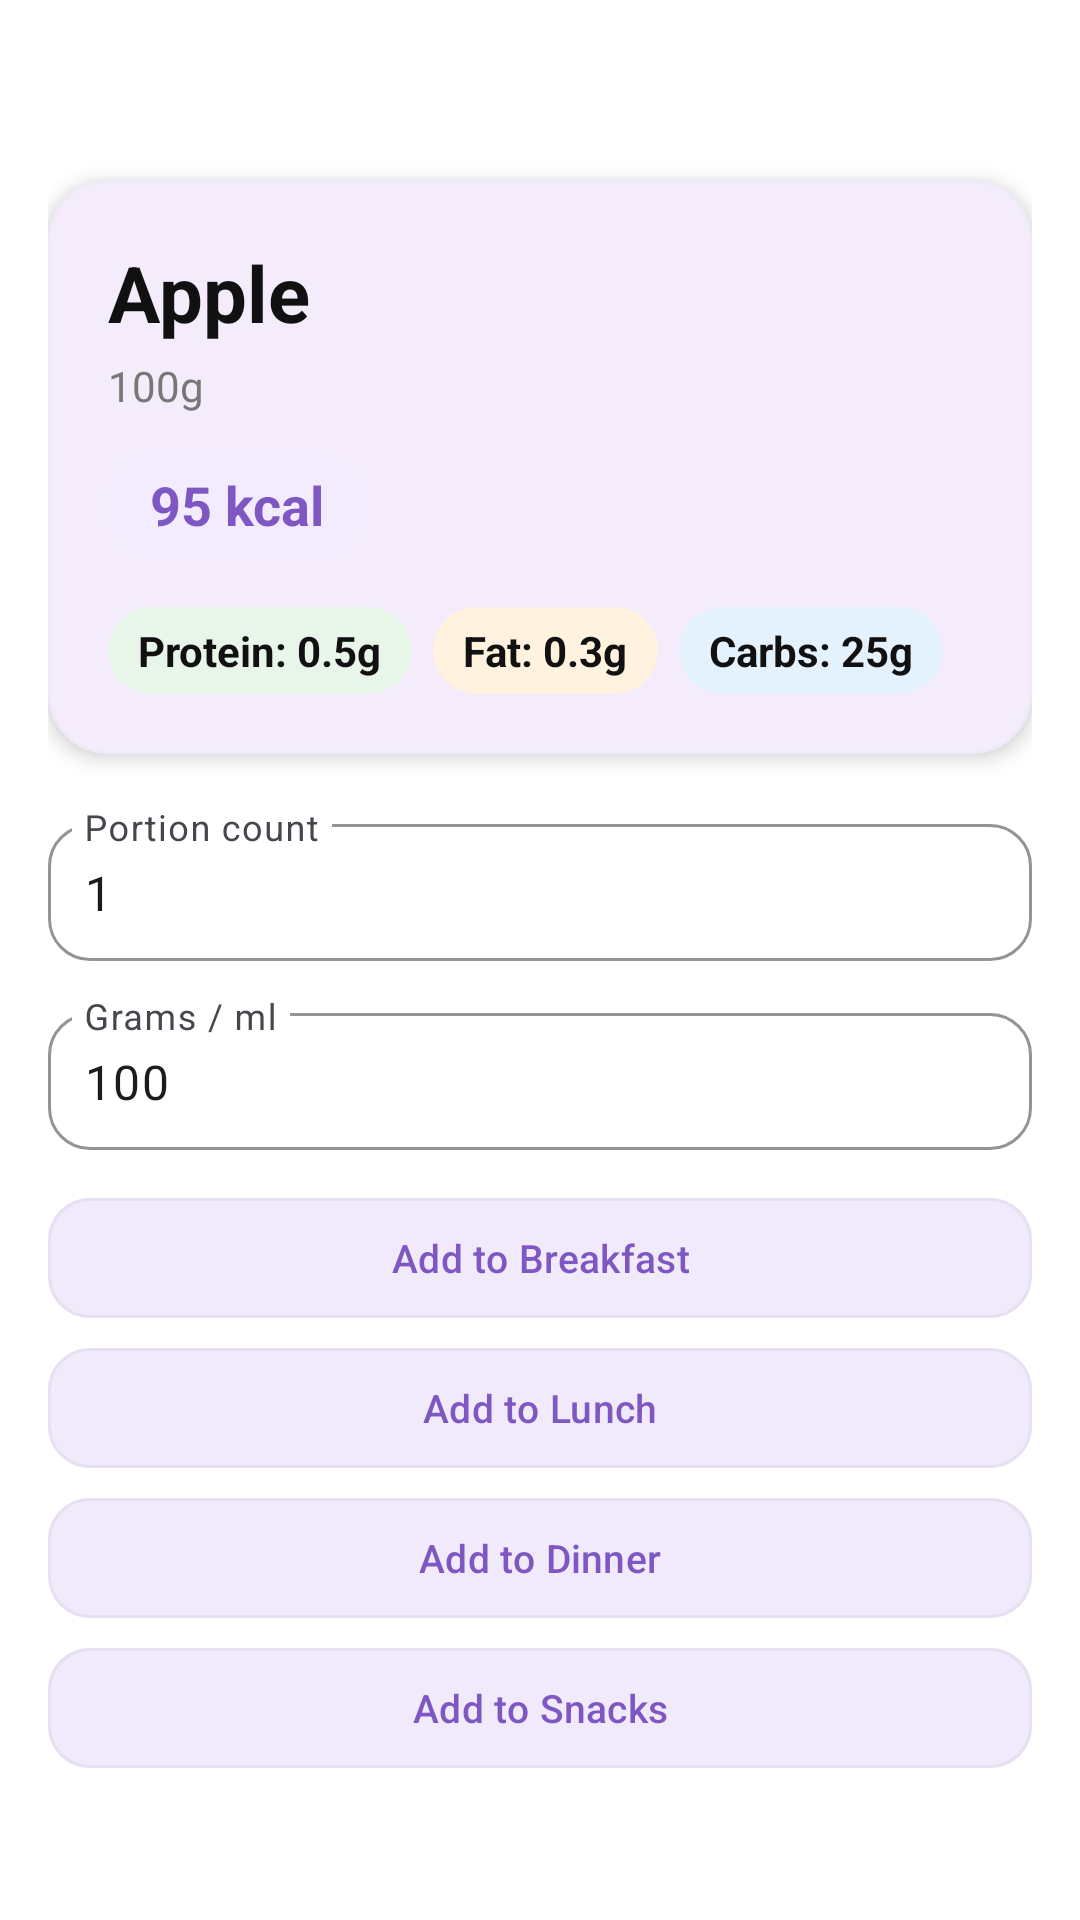

Produce the Android XML layout that renders to this screen, including the resource entries it uses.
<!-- AndroidManifest.xml: application theme Theme.CalorieTracker -->
<!-- res/layout/fragment_food_detail.xml -->
<?xml version="1.0" encoding="utf-8"?>
<androidx.constraintlayout.widget.ConstraintLayout
    xmlns:android="http://schemas.android.com/apk/res/android"
    xmlns:app="http://schemas.android.com/apk/res-auto"
    android:layout_width="match_parent"
    android:layout_height="match_parent"
    android:background="#FFFFFF"
    android:padding="16dp">

    <ImageView
        android:id="@+id/btnBack"
        android:layout_width="28dp"
        android:layout_height="28dp"
        android:contentDescription="@null"
        android:src="@drawable/ic_chevron_right"
        android:rotation="180"
        app:tint="#7E57C2"
        app:layout_constraintStart_toStartOf="parent"
        app:layout_constraintTop_toTopOf="parent" />

    <com.google.android.material.card.MaterialCardView
        android:id="@+id/cardFood"
        android:layout_width="0dp"
        android:layout_height="wrap_content"
        android:layout_marginTop="16dp"
        app:cardCornerRadius="20dp"
        app:cardElevation="4dp"
        app:strokeWidth="1dp"
        app:strokeColor="#EEEAF7"
        app:cardBackgroundColor="#F4ECFB"
        app:layout_constraintTop_toBottomOf="@id/btnBack"
        app:layout_constraintStart_toStartOf="parent"
        app:layout_constraintEnd_toEndOf="parent">

        <LinearLayout
            android:layout_width="match_parent"
            android:layout_height="wrap_content"
            android:orientation="vertical"
            android:padding="20dp">

            <TextView
                android:id="@+id/tvFoodTitle"
                android:layout_width="wrap_content"
                android:layout_height="wrap_content"
                android:text="Apple"
                android:textSize="26sp"
                android:textStyle="bold"
                android:textColor="#111111" />

            <TextView
                android:id="@+id/tvFoodPortion"
                android:layout_width="wrap_content"
                android:layout_height="wrap_content"
                android:text="100g"
                android:textSize="14sp"
                android:textColor="#777777"
                android:layout_marginTop="4dp" />

            <TextView
                android:id="@+id/tvFoodCalories"
                android:layout_width="wrap_content"
                android:layout_height="wrap_content"
                android:text="95 kcal"
                android:textStyle="bold"
                android:textSize="18sp"
                android:textColor="#7E57C2"
                android:background="@drawable/bg_calorie_badge"
                android:paddingHorizontal="14dp"
                android:paddingVertical="6dp"
                android:layout_marginTop="12dp" />

            <HorizontalScrollView
                android:id="@+id/macrosScroll"
                android:layout_width="match_parent"
                android:layout_height="wrap_content"
                android:layout_marginTop="16dp"
                android:scrollbars="none"
                android:overScrollMode="never">

                <LinearLayout
                    android:id="@+id/rowMacros"
                    android:layout_width="wrap_content"
                    android:layout_height="wrap_content"
                    android:orientation="horizontal">

                    <TextView
                        android:id="@+id/tvProtein"
                        android:layout_width="wrap_content"
                        android:layout_height="wrap_content"
                        android:layout_marginEnd="7dp"
                        android:background="@drawable/bg_chip_protein"
                        android:paddingStart="10dp"
                        android:paddingEnd="10dp"
                        android:paddingTop="5dp"
                        android:paddingBottom="5dp"
                        android:text="Protein: 0.5g"
                        android:textStyle="bold"
                        android:textSize="14sp"
                        android:textColor="#111111"
                        android:maxLines="1" />

                    <TextView
                        android:id="@+id/tvFat"
                        android:layout_width="wrap_content"
                        android:layout_height="wrap_content"
                        android:layout_marginEnd="7dp"
                        android:background="@drawable/bg_chip_fat"
                        android:paddingStart="10dp"
                        android:paddingEnd="10dp"
                        android:paddingTop="5dp"
                        android:paddingBottom="5dp"
                        android:text="Fat: 0.3g"
                        android:textStyle="bold"
                        android:textSize="14sp"
                        android:textColor="#111111"
                        android:maxLines="1" />

                    <TextView
                        android:id="@+id/tvCarbs"
                        android:layout_width="wrap_content"
                        android:layout_height="wrap_content"
                        android:background="@drawable/bg_chip_carbs"
                        android:paddingStart="10dp"
                        android:paddingEnd="10dp"
                        android:paddingTop="5dp"
                        android:paddingBottom="5dp"
                        android:text="Carbs: 25g"
                        android:textStyle="bold"
                        android:textSize="14sp"
                        android:textColor="#111111"
                        android:maxLines="1" />

                </LinearLayout>

            </HorizontalScrollView>

        </LinearLayout>

    </com.google.android.material.card.MaterialCardView>

    <com.google.android.material.textfield.TextInputLayout
        android:id="@+id/tilPortionCount"
        android:layout_width="0dp"
        android:layout_height="wrap_content"
        android:layout_marginTop="18dp"
        android:hint="Portion count"
        app:boxBackgroundMode="outline"
        app:boxCornerRadiusTopStart="14dp"
        app:boxCornerRadiusTopEnd="14dp"
        app:boxCornerRadiusBottomStart="14dp"
        app:boxCornerRadiusBottomEnd="14dp"
        app:boxStrokeColor="#D7C9F4"
        app:layout_constraintTop_toBottomOf="@id/cardFood"
        app:layout_constraintStart_toStartOf="parent"
        app:layout_constraintEnd_toEndOf="parent">

        <com.google.android.material.textfield.TextInputEditText
            android:id="@+id/etPortionCount"
            android:layout_width="match_parent"
            android:layout_height="wrap_content"
            android:inputType="numberDecimal"
            android:text="1"
            android:padding="12dp" />

    </com.google.android.material.textfield.TextInputLayout>

    <com.google.android.material.textfield.TextInputLayout
        android:id="@+id/tilGrams"
        android:layout_width="0dp"
        android:layout_height="wrap_content"
        android:layout_marginTop="12dp"
        android:hint="Grams / ml"
        app:boxBackgroundMode="outline"
        app:boxCornerRadiusTopStart="14dp"
        app:boxCornerRadiusTopEnd="14dp"
        app:boxCornerRadiusBottomStart="14dp"
        app:boxCornerRadiusBottomEnd="14dp"
        app:boxStrokeColor="#D7C9F4"
        app:layout_constraintTop_toBottomOf="@id/tilPortionCount"
        app:layout_constraintStart_toStartOf="parent"
        app:layout_constraintEnd_toEndOf="parent">

        <com.google.android.material.textfield.TextInputEditText
            android:id="@+id/etGrams"
            android:layout_width="match_parent"
            android:layout_height="wrap_content"
            android:inputType="numberDecimal"
            android:text="100"
            android:padding="12dp" />

    </com.google.android.material.textfield.TextInputLayout>

    <com.google.android.material.button.MaterialButton
        android:id="@+id/btnAddBreakfast"
        android:layout_width="0dp"
        android:layout_height="40dp"
        android:text="Add to Breakfast"
        android:layout_marginTop="16dp"
        android:textAllCaps="false"
        android:textSize="13sp"
        android:minHeight="0dp"
        android:insetTop="0dp"
        android:insetBottom="0dp"
        android:paddingVertical="8dp"
        app:cornerRadius="14dp"
        app:backgroundTint="#F0EAFB"
        app:strokeWidth="1dp"
        app:strokeColor="#E6E0F2"
        android:textColor="#7E57C2"
        app:layout_constraintTop_toBottomOf="@id/tilGrams"
        app:layout_constraintStart_toStartOf="parent"
        app:layout_constraintEnd_toEndOf="parent" />

    <com.google.android.material.button.MaterialButton
        android:id="@+id/btnAddLunch"
        android:layout_width="0dp"
        android:layout_height="40dp"
        android:text="Add to Lunch"
        android:layout_marginTop="10dp"
        android:textAllCaps="false"
        android:textSize="13sp"
        android:minHeight="0dp"
        android:insetTop="0dp"
        android:insetBottom="0dp"
        android:paddingVertical="8dp"
        app:cornerRadius="14dp"
        app:backgroundTint="#F0EAFB"
        app:strokeWidth="1dp"
        app:strokeColor="#E6E0F2"
        android:textColor="#7E57C2"
        app:layout_constraintTop_toBottomOf="@id/btnAddBreakfast"
        app:layout_constraintStart_toStartOf="parent"
        app:layout_constraintEnd_toEndOf="parent" />

    <com.google.android.material.button.MaterialButton
        android:id="@+id/btnAddDinner"
        android:layout_width="0dp"
        android:layout_height="40dp"
        android:text="Add to Dinner"
        android:layout_marginTop="10dp"
        android:textAllCaps="false"
        android:textSize="13sp"
        android:minHeight="0dp"
        android:insetTop="0dp"
        android:insetBottom="0dp"
        android:paddingVertical="8dp"
        app:cornerRadius="14dp"
        app:backgroundTint="#F0EAFB"
        app:strokeWidth="1dp"
        app:strokeColor="#E6E0F2"
        android:textColor="#7E57C2"
        app:layout_constraintTop_toBottomOf="@id/btnAddLunch"
        app:layout_constraintStart_toStartOf="parent"
        app:layout_constraintEnd_toEndOf="parent" />

    <com.google.android.material.button.MaterialButton
        android:id="@+id/btnAddSnacks"
        android:layout_width="0dp"
        android:layout_height="40dp"
        android:text="Add to Snacks"
        android:layout_marginTop="10dp"
        android:textAllCaps="false"
        android:textSize="13sp"
        android:minHeight="0dp"
        android:insetTop="0dp"
        android:insetBottom="0dp"
        android:paddingVertical="8dp"
        app:cornerRadius="14dp"
        app:backgroundTint="#F0EAFB"
        app:strokeWidth="1dp"
        app:strokeColor="#E6E0F2"
        android:textColor="#7E57C2"
        app:layout_constraintTop_toBottomOf="@id/btnAddDinner"
        app:layout_constraintStart_toStartOf="parent"
        app:layout_constraintEnd_toEndOf="parent" />

</androidx.constraintlayout.widget.ConstraintLayout>
<!-- resources referenced by this layout -->
<resources>
  <!-- drawable bg_calorie_badge (drawable) -->
  <?xml version="1.0" encoding="utf-8"?>
  <shape xmlns:android="http://schemas.android.com/apk/res/android">
      <solid android:color="#F3ECFF"/>
      <corners android:radius="20dp"/>
  </shape>
  <!-- drawable bg_chip_carbs (drawable) -->
  <?xml version="1.0" encoding="utf-8"?>
  <shape xmlns:android="http://schemas.android.com/apk/res/android">
      <solid android:color="#E3F2FD"/>
      <corners android:radius="999dp"/>
      <padding
          android:left="12dp"
          android:top="7dp"
          android:right="12dp"
          android:bottom="7dp"/>
  </shape>
  <!-- drawable bg_chip_fat (drawable) -->
  <?xml version="1.0" encoding="utf-8"?>
  <shape xmlns:android="http://schemas.android.com/apk/res/android">
      <solid android:color="#FFF3E0"/>
      <corners android:radius="999dp"/>
      <padding
          android:left="12dp"
          android:top="7dp"
          android:right="12dp"
          android:bottom="7dp"/>
  </shape>
  <!-- drawable bg_chip_protein (drawable) -->
  <?xml version="1.0" encoding="utf-8"?>
  <shape xmlns:android="http://schemas.android.com/apk/res/android">
      <solid android:color="#E8F5E9"/>
      <corners android:radius="999dp"/>
      <padding
          android:left="12dp"
          android:top="7dp"
          android:right="12dp"
          android:bottom="7dp"/>
  </shape>
  <style name="Theme.CalorieTracker" parent="Base.Theme.CalorieTracker" />
  <style name="Base.Theme.CalorieTracker" parent="Theme.Material3.Light.NoActionBar">
          
      </style>
</resources>
